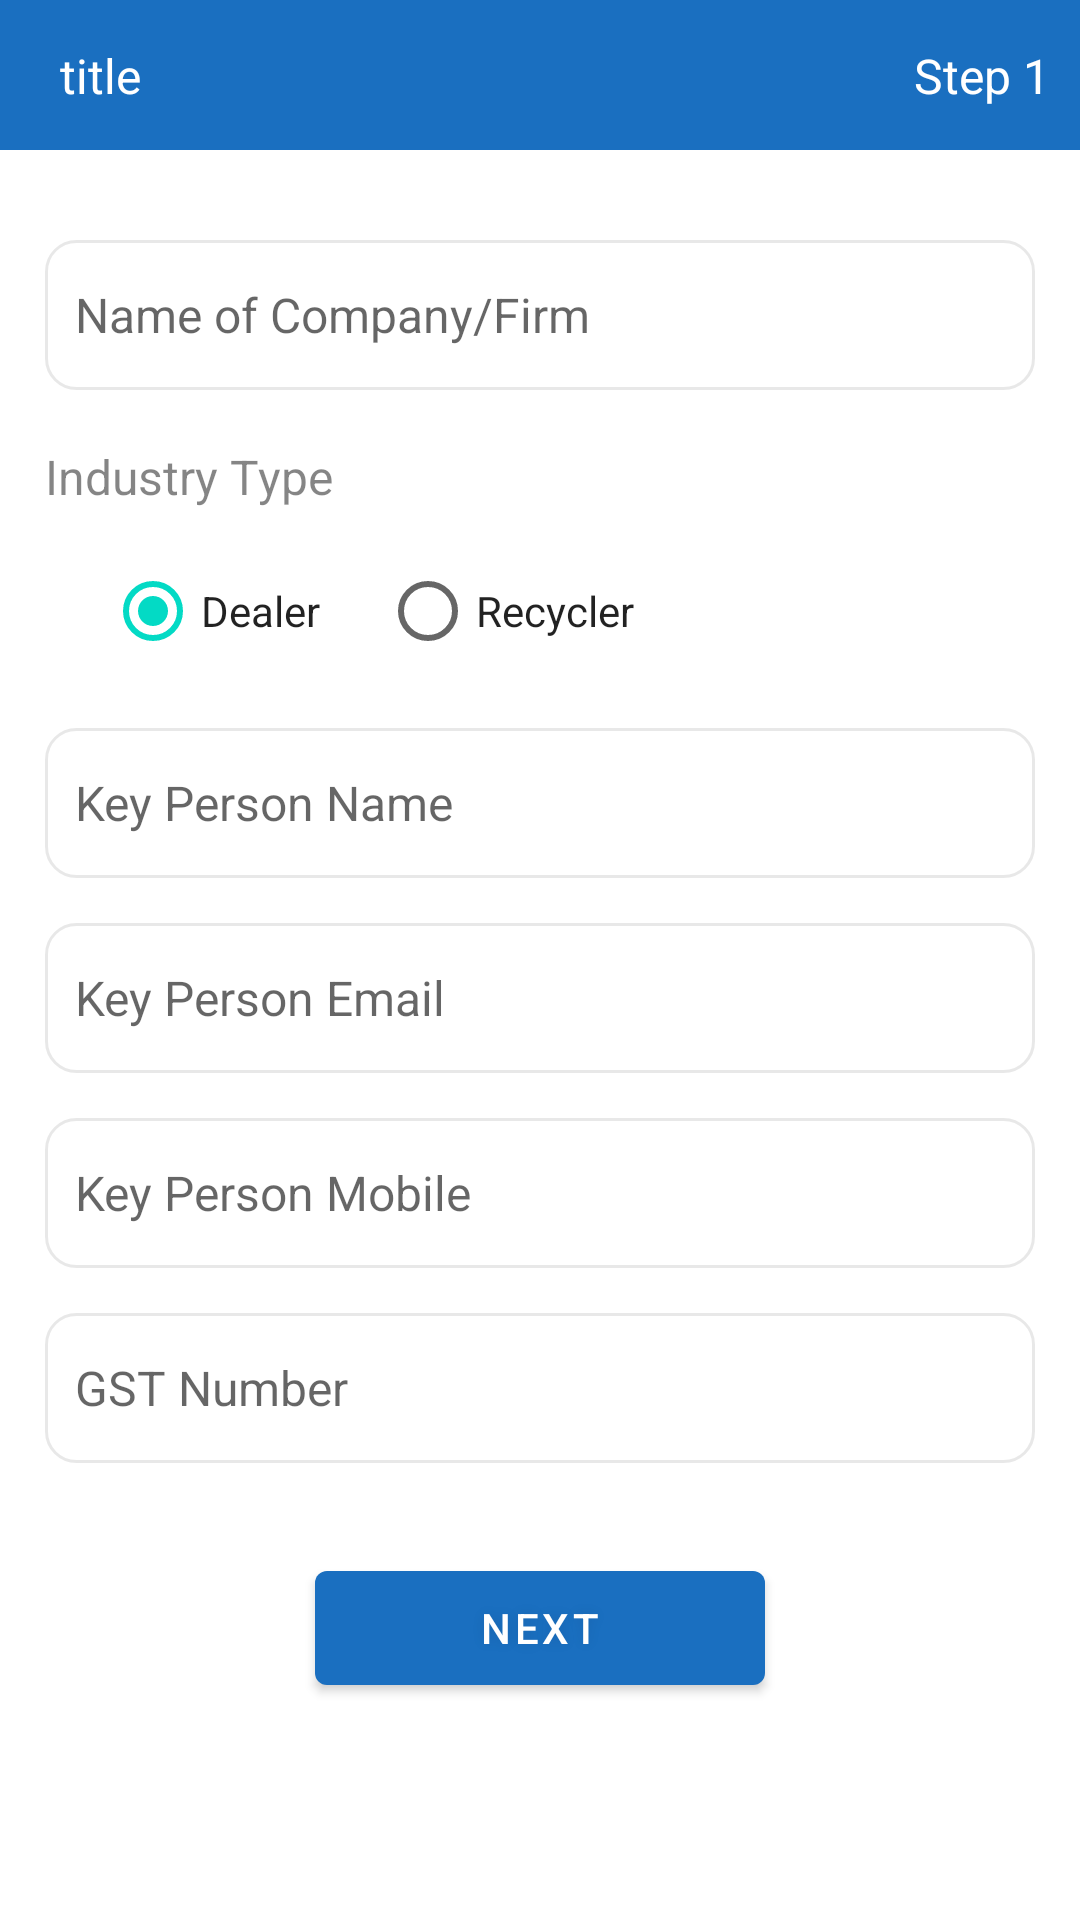

Android layout source for this screen:
<!-- AndroidManifest.xml: application theme Theme.Race -->
<!-- res/layout/activity_register_trade_one.xml -->
<?xml version="1.0" encoding="utf-8"?>
<androidx.appcompat.widget.LinearLayoutCompat xmlns:android="http://schemas.android.com/apk/res/android"
    xmlns:app="http://schemas.android.com/apk/res-auto"
    xmlns:tools="http://schemas.android.com/tools"
    android:layout_width="match_parent"
    android:layout_height="match_parent"
    android:background="@color/white"
    android:orientation="vertical"
    tools:context=".ui.register_trade.form1.RegisterTradeOneActivity">

    <include layout="@layout/header_register_trade_layout" />

    <ScrollView
        android:layout_width="match_parent"
        android:layout_height="match_parent"
        android:fillViewport="true">

        <androidx.appcompat.widget.LinearLayoutCompat
            android:layout_width="match_parent"
            android:layout_height="wrap_content"
            android:orientation="vertical"
            android:padding="15dp">


            <EditText
                android:id="@+id/edtCompanyName"
                android:layout_width="match_parent"
                android:layout_height="50dp"
                android:layout_marginTop="15dp"
                android:background="@drawable/custom_input"
                android:drawablePadding="12dp"
                android:ems="10"
                android:hint="Name of Company/Firm"
                android:inputType="textPersonName"
                android:padding="10dp"
                android:textSize="@dimen/app_text_size" />


            <TextView
                android:layout_width="wrap_content"
                android:layout_height="wrap_content"
                android:textSize="16sp"
                android:textColor="#7A000000"
                android:layout_marginTop="18sp"
                android:text="Industry Type"
             />

            <RadioGroup
                android:layout_width="wrap_content"
                android:layout_height="wrap_content"
                android:layout_marginTop="10dp"
                android:orientation="horizontal">

                <RadioButton
                    android:layout_width="wrap_content"
                    android:layout_height="wrap_content"
                    android:text="Dealer"
android:checked="true"
                    android:layout_marginLeft="20dp"

                    android:textColor="@color/black_80"
                    android:textSize="14sp" />

                <RadioButton
                    android:layout_width="wrap_content"
                    android:layout_height="wrap_content"
                    android:text="Recycler"
                    android:layout_marginLeft="20dp"
                    android:textColor="@color/black_80"
                    android:textSize="14sp" />

            </RadioGroup>


            <EditText
                android:layout_width="match_parent"
                android:layout_height="50dp"
                android:layout_marginTop="15dp"
                android:background="@drawable/custom_input"
                android:drawablePadding="12dp"
                android:ems="10"
                android:id="@+id/edtKetPersonName"
                android:hint="Key Person Name"
                android:inputType="textPersonName"
                android:padding="10dp"
                android:textSize="@dimen/app_text_size" />


            <EditText
                android:layout_width="match_parent"
                android:layout_height="50dp"
                android:layout_marginTop="15dp"
                android:background="@drawable/custom_input"
                android:drawablePadding="12dp"
                android:id="@+id/edtKeyPEmail"
                android:ems="10"
                android:hint="Key Person Email"
                android:inputType="textEmailAddress"
                android:padding="10dp"
                android:textSize="@dimen/app_text_size" />


            <EditText
                android:layout_width="match_parent"
                android:layout_height="50dp"
                android:layout_marginTop="15dp"
                android:background="@drawable/custom_input"
                android:drawablePadding="12dp"
                android:id="@+id/edtKeyPMobile"
                android:ems="10"
                android:hint="Key Person Mobile"
                android:maxLength="10"
                android:inputType="phone"
                android:padding="10dp"
                android:textSize="@dimen/app_text_size" />


            <EditText
                android:layout_width="match_parent"
                android:layout_height="50dp"
                android:layout_marginTop="15dp"
                android:background="@drawable/custom_input"
                android:drawablePadding="12dp"
                android:ems="10"
                android:hint="GST Number"
                android:id="@+id/edtGst"
                android:inputType="textPersonName"
                android:maxLength="15"
                android:padding="10dp"
                android:textSize="@dimen/app_text_size" />

            <com.google.android.material.button.MaterialButton
                android:id="@+id/btnNext"
                android:layout_width="150dp"
                android:layout_height="50dp"
                android:shadowColor="@color/darkGray"
                android:shadowRadius="10"
                android:text="Next"
                android:layout_gravity="center"
                android:layout_marginTop="30dp"
         />

        </androidx.appcompat.widget.LinearLayoutCompat>

    </ScrollView>
</androidx.appcompat.widget.LinearLayoutCompat>
<!-- res/layout/header_register_trade_layout.xml (included above) -->
<?xml version="1.0" encoding="utf-8"?>
<androidx.constraintlayout.widget.ConstraintLayout xmlns:android="http://schemas.android.com/apk/res/android"
    xmlns:app="http://schemas.android.com/apk/res-auto"
    xmlns:tools="http://schemas.android.com/tools"
    android:layout_width="match_parent"
    android:background="@color/cyanButtonTheme"
    android:layout_height="50dp">

    <ImageView
        android:id="@+id/imgHeaderBack"
        android:layout_width="wrap_content"
        android:layout_height="50dp"
        android:layout_marginLeft="10dp"
        app:layout_constraintBottom_toBottomOf="parent"
        app:layout_constraintStart_toStartOf="parent"
        app:layout_constraintTop_toTopOf="parent"
        app:srcCompat="@drawable/ic_back"
        app:tint="@color/white" />

    <TextView
        android:id="@+id/tvHeaderTitle"
        android:layout_width="wrap_content"
        android:layout_height="wrap_content"
        android:text="title"
        android:layout_marginLeft="10dp"
        android:textSize="16sp"
        android:textColor="@color/white"
        app:layout_constraintBottom_toBottomOf="parent"
        app:layout_constraintStart_toEndOf="@+id/imgHeaderBack"
        app:layout_constraintTop_toTopOf="parent" />

    <TextView
        android:id="@+id/tvStepNumber"
        android:layout_width="wrap_content"
        android:layout_height="wrap_content"
        android:textSize="16sp"
        android:textColor="@color/white"
        android:layout_marginRight="10dp"
        android:text="Step 1"
        app:layout_constraintBottom_toBottomOf="parent"
        app:layout_constraintEnd_toEndOf="parent"
        app:layout_constraintTop_toTopOf="parent" />
</androidx.constraintlayout.widget.ConstraintLayout>
<!-- resources referenced by this layout -->
<resources>
  <color name="black_80">#DD000000</color>
  <color name="cyanButtonTheme">#1A6FC0</color>
  <color name="darkGray">#17000000</color>
  <color name="white">#FFFFFFFF</color>
  <dimen name="app_text_size">16sp</dimen>
  <!-- drawable custom_input (drawable) -->
  <?xml version="1.0" encoding="utf-8"?>
  <selector xmlns:android="http://schemas.android.com/apk/res/android">
  <item android:state_enabled="true" android:state_focused="true">
  
      <shape android:shape="rectangle">
          <solid android:color="@color/white"/>
          <corners android:radius="10dp"/>
          <stroke android:color="@color/colorPrimary" android:width="1dp"/>
  
      </shape>
  
  </item>
  
      <item android:state_enabled="false">
  
          <shape android:shape="rectangle">
              <solid android:color="@color/white"/>
              <corners android:radius="10dp"/>
              <stroke android:color="@color/darkGray" android:width="1dp"/>
  
          </shape>
  
      </item>
  </selector>
  <style name="Theme.Race" parent="Theme.MaterialComponents.DayNight.NoActionBar">
          
          <item name="colorPrimary">@color/colorPrimary</item>
          <item name="colorPrimaryVariant">@color/colorPrimaryDark</item>
          <item name="colorOnPrimary">@color/white</item>
          
          <item name="colorSecondary">@color/teal_200</item>
          <item name="colorSecondaryVariant">@color/teal_700</item>
          <item name="colorOnSecondary">@color/black</item>
          <item name="snackbarStyle">@style/MySnackbar</item>
  
          
          <item name="android:statusBarColor" tools:targetApi="l">?attr/colorPrimaryVariant</item>
          
      </style>
  <color name="colorPrimary">#1A6FC0</color>
  <color name="colorPrimaryDark">#1A6FC0</color>
  <color name="teal_200">#FF03DAC5</color>
  <color name="teal_700">#FF018786</color>
  <color name="black">#FF000000</color>
  <style name="MySnackbar" parent="Widget.MaterialComponents.Snackbar">
          <item name="android:layout_margin">10dp</item>
      </style>
</resources>
